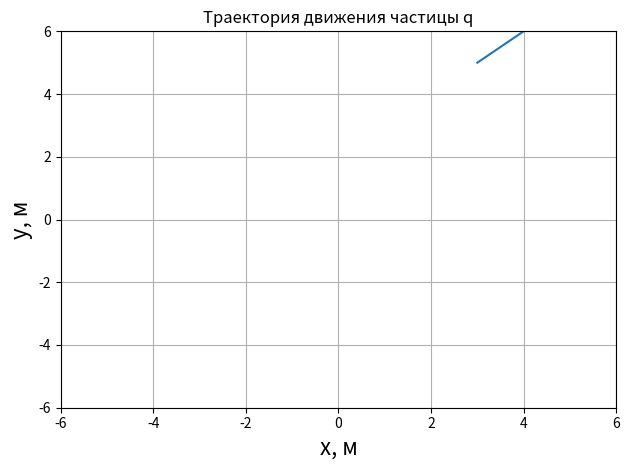

Here is the Python script that generated this plot:
from math import *
import matplotlib.pyplot as plt


# ---- начальные условия ---- #
v_0 = 1  # м/с
alpha = pi / 6  # угол между вектором скорости и x
x_0 = 3  # м
y_0 = 5  # м
m = 0.001  # кг
q = 1  # Кл
Q = 7  # Кл
eps_0 = 8.85 * 10 ** (-12)
k = 1 / (4 * pi * eps_0)  # коэффициент

# ---- параметры для моделирования ---- #
dt = 0.01  # с
T_array = [0]  # список, хранящий время
X_array = [x_0]  # список, хранящий итерации по x
Y_array = [y_0]  # список, хранящий итерации по y
Vx_array = [v_0 * cos(alpha)]  # список, хранящий итерации проекции скорости по x
Vy_array = [v_0 * sin(alpha)]  # список, хранящий итерации проекции скорости по y


# ---- функция, отсчитывающая время ---- #
def t_counter(t):
    return t + dt


# ---- функция, отсчитывающая x ---- #
def x_counter(x, x_first):
    return x + dt * x_first


# ---- функция, отсчитывающая y ---- #
def y_counter(y, y_first):
    return y + dt * y_first


# ---- функция, отсчитывающая x' ---- #
def x_frst(x_first, x_second):
    return x_first + dt * x_second


# ---- функция, отсчитывающая y' ---- #
def y_frst(y_first, y_second):
    return y_first + dt * y_second


# ---- функция, отсчитывающая x'' ---- #
def x_scnd(x, y):
    return -(k * q * Q / m) * x * (x ** 2 + y ** 2) ** (-3 / 2)


# ---- функция, отсчитывающая y'' ---- #
def y_scnd(x, y):
    return -(k * q * Q / m) * x * (x ** 2 + y ** 2) ** (-3 / 2)


# ---- основная функция подсчета ---- #
def constructor():
    for i in range(10000):
        T_array.append(t_counter(T_array[-1]))
        X_array.append(x_counter(X_array[-1], Vy_array[-1]))
        Y_array.append(y_counter(Y_array[-1], Vy_array[-1]))
        Vx_array.append(x_frst(Vx_array[-1], x_scnd(Vx_array[-1], Vy_array[-1])))
        Vy_array.append(y_frst(Vy_array[-1], y_scnd(Vx_array[-1], Vy_array[-1])))

    return X_array, Y_array


Tuple = constructor()


# ---- строим график ----#
plt.axis([-6.0, 6.0, -6.0, 6.0])
# ---- добавляем подписи к осям и заголовок диаграммы ----#
plt.xlabel('x, м', fontsize=16)
plt.ylabel('y, м', fontsize=16)
plt.title('Траектория движения частицы q')
plt.plot(Tuple[0], Tuple[1])

plt.grid(which='major')
# ---- включаем дополнительную сетку ---- #
plt.grid(which='minor', linestyle=':')
plt.tight_layout()
plt.show()
